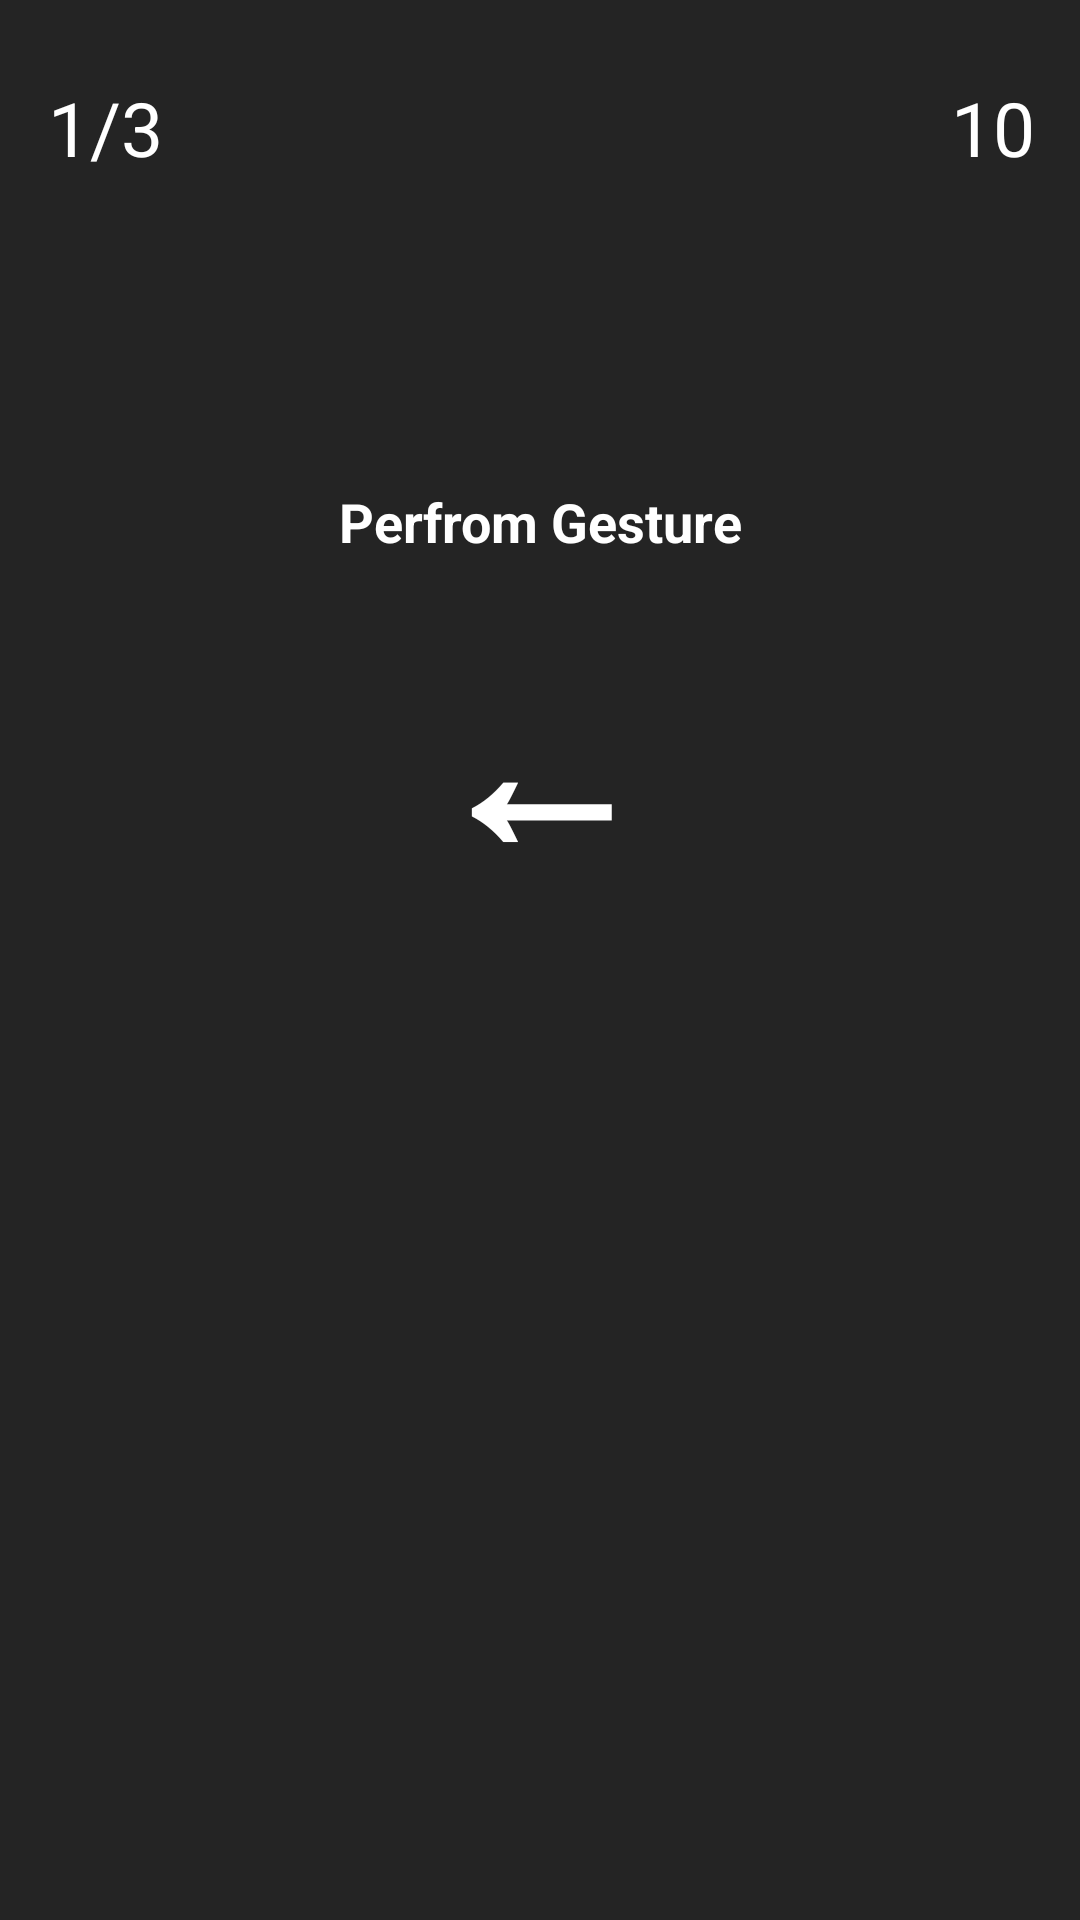

Reconstruct the res/layout file that produces this screen, plus the resources it refers to.
<!-- AndroidManifest.xml: application theme AppTheme -->
<!-- res/layout/activity_mission.xml -->
<?xml version="1.0" encoding="utf-8"?>
<android.support.constraint.ConstraintLayout xmlns:android="http://schemas.android.com/apk/res/android"
    xmlns:app="http://schemas.android.com/apk/res-auto"
    xmlns:tools="http://schemas.android.com/tools"
    android:layout_width="match_parent"
    android:layout_height="match_parent"
    android:background="@drawable/bg"
    tools:context=".MissionActivity">

    <TextView
        android:id="@+id/sqnc_edittext"
        android:layout_width="wrap_content"
        android:layout_height="wrap_content"
        android:layout_marginStart="131dp"
        android:layout_marginLeft="131dp"
        android:layout_marginTop="6dp"
        android:layout_marginEnd="132dp"
        android:layout_marginRight="132dp"
        android:layout_marginBottom="322dp"
        android:text="←"
        android:textColor="@android:color/white"
        android:textSize="75sp"
        android:textStyle="bold"
        app:layout_constraintBottom_toBottomOf="parent"
        app:layout_constraintEnd_toEndOf="parent"
        app:layout_constraintStart_toStartOf="parent"
        app:layout_constraintTop_toBottomOf="@+id/info_edittext" />

    <TextView
        android:id="@+id/info_edittext"
        android:layout_width="wrap_content"
        android:layout_height="wrap_content"
        android:layout_marginStart="124dp"
        android:layout_marginLeft="124dp"
        android:layout_marginTop="150dp"
        android:layout_marginEnd="124dp"
        android:layout_marginRight="124dp"
        android:text="Perfrom Gesture"
        android:textColor="@android:color/white"
        android:textSize="18sp"
        android:textStyle="bold"
        app:layout_constraintBottom_toTopOf="@+id/sqnc_edittext"
        app:layout_constraintEnd_toEndOf="parent"
        app:layout_constraintStart_toStartOf="parent"
        app:layout_constraintTop_toTopOf="parent" />

    <TextView
        android:id="@+id/seconds_edittext"
        android:layout_width="wrap_content"
        android:layout_height="wrap_content"
        android:layout_marginTop="7dp"
        android:layout_marginEnd="15dp"
        android:layout_marginRight="15dp"
        android:layout_marginBottom="562dp"
        android:text="10"
        android:textColor="@android:color/white"
        android:textSize="25sp"
        app:layout_constraintBottom_toBottomOf="parent"
        app:layout_constraintEnd_toEndOf="parent"
        app:layout_constraintTop_toTopOf="parent" />

    <TextView
        android:id="@+id/rounds_edittext"
        android:layout_width="wrap_content"
        android:layout_height="wrap_content"
        android:layout_marginStart="16dp"
        android:layout_marginLeft="16dp"
        android:layout_marginTop="7dp"
        android:layout_marginBottom="562dp"
        android:text="1/3"
        android:textColor="@android:color/white"
        android:textSize="25sp"
        app:layout_constraintBottom_toBottomOf="parent"
        app:layout_constraintStart_toStartOf="parent"
        app:layout_constraintTop_toTopOf="parent" />

</android.support.constraint.ConstraintLayout>
<!-- resources referenced by this layout -->
<resources>
  <!-- drawable bg: png bitmap (drawable, 3517 bytes) -->
  <style name="AppTheme" parent="Theme.AppCompat.Light.DarkActionBar">
          
          <item name="colorPrimary">@color/colorPrimary</item>
          <item name="colorPrimaryDark">@color/colorPrimaryDark</item>
          <item name="colorAccent">@color/colorAccent</item>
      </style>
  <color name="colorPrimary">#000000</color>
  <color name="colorPrimaryDark">#2196F3</color>
  <color name="colorAccent">#C8C8C8</color>
</resources>
